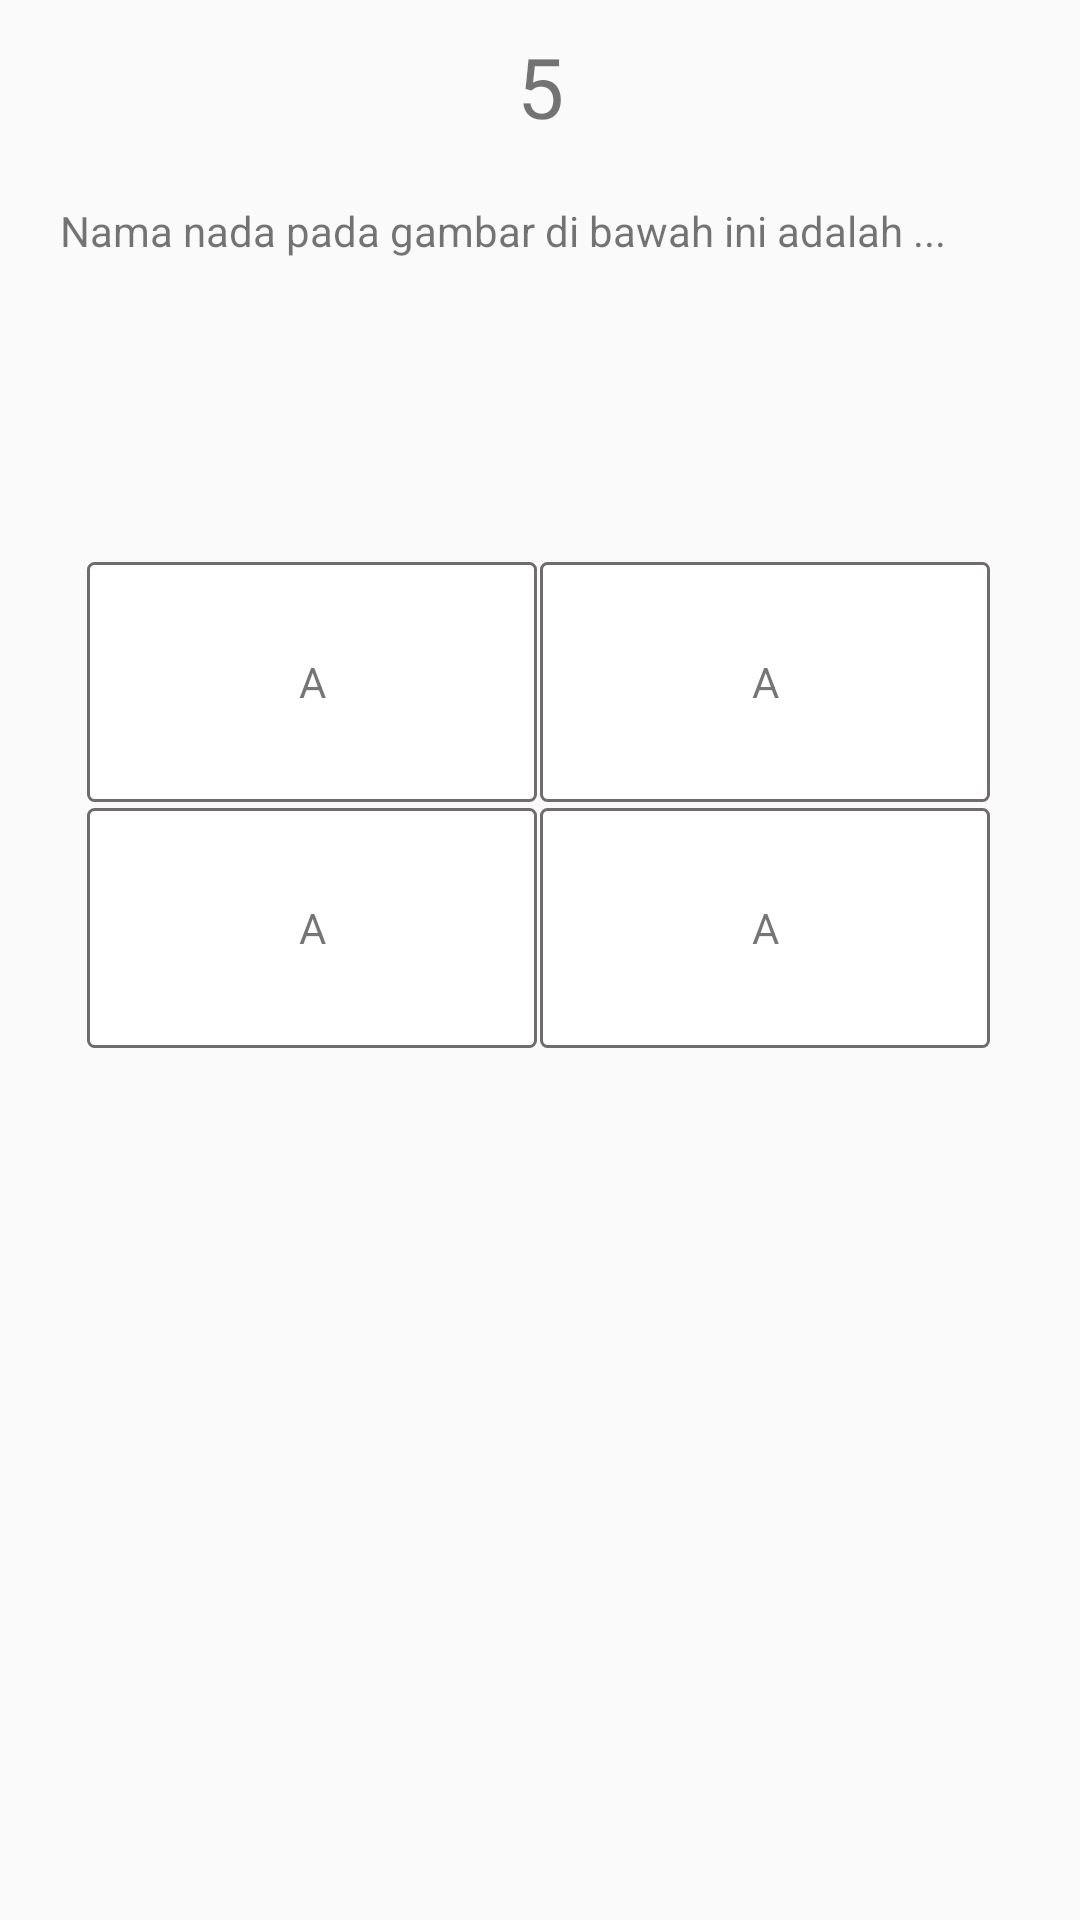

Produce the Android XML layout that renders to this screen, including the resource entries it uses.
<!-- AndroidManifest.xml: application theme AppTheme -->
<!-- res/layout/activity_test.xml -->
<?xml version="1.0" encoding="utf-8"?>
<LinearLayout xmlns:android="http://schemas.android.com/apk/res/android"
    xmlns:app="http://schemas.android.com/apk/res-auto"
    xmlns:tools="http://schemas.android.com/tools"
    android:layout_width="match_parent"
    android:layout_height="match_parent"
    android:orientation="vertical"
    tools:context="com.ginanjar.teoripiano.test.TestActivity">

    <android.support.design.widget.AppBarLayout
        android:layout_width="match_parent"
        android:layout_height="wrap_content">

        
            
            
            

        
    </android.support.design.widget.AppBarLayout>

    <LinearLayout
        android:orientation="vertical"
        android:layout_width="match_parent"
        android:layout_height="wrap_content">

        <TextView
            android:id="@+id/test_num"
            android:layout_marginTop="10dp"
            android:layout_width="match_parent"
            android:layout_height="wrap_content"
            android:text="5"
            android:textSize="28sp"
            android:textAlignment="center"/>

        <TextView
            android:id="@+id/test_question"
            android:layout_marginBottom="30dp"
            android:padding="20dp"
            android:layout_width="match_parent"
            android:layout_height="wrap_content"
            android:text="@string/nama_nada_pada_gambar_di_bawah_ini_adalah"/>

        <ImageView
            android:id="@+id/test_img"
            android:src="@drawable/ic_launcher_background"
            android:layout_gravity="center|center_horizontal"
            android:layout_width="wrap_content"
            android:layout_height="wrap_content" />

        <GridLayout
            android:layout_marginTop="50dp"
            android:layout_gravity="center"
            android:rowCount="2"
            android:columnCount="2"
            android:layout_width="wrap_content"
            android:layout_height="wrap_content">

            <android.support.v7.widget.CardView
                android:id="@+id/opsi_1"
                android:layout_marginTop="1dp"
                android:layout_marginRight="1dp"
                android:layout_marginBottom="1dp"
                app:cardElevation="0dp"
                app:cardCornerRadius="0dp"
                android:layout_width="@dimen/card_test_width"
                android:layout_height="@dimen/card_test_height"
                android:layout_marginEnd="1dp">

                <TextView
                    android:id="@+id/opsi_1_text"
                    android:background="@drawable/mayor_border"
                    android:gravity="center"
                    android:layout_width="match_parent"
                    android:layout_height="match_parent"
                    android:text="A"/>

            </android.support.v7.widget.CardView>

            <android.support.v7.widget.CardView
                android:id="@+id/opsi_2"
                android:layout_marginTop="1dp"
                android:layout_marginRight="1dp"
                android:layout_marginBottom="1dp"
                app:cardElevation="0dp"
                app:cardCornerRadius="0dp"
                android:layout_width="@dimen/card_test_width"
                android:layout_height="@dimen/card_test_height"
                android:layout_marginEnd="1dp">

                <TextView
                    android:id="@+id/opsi_2_text"
                    android:background="@drawable/mayor_border"
                    android:gravity="center"
                    android:layout_width="match_parent"
                    android:layout_height="match_parent"
                    android:text="A"/>

            </android.support.v7.widget.CardView>

            <android.support.v7.widget.CardView
                android:id="@+id/opsi_3"
                android:layout_marginTop="1dp"
                android:layout_marginRight="1dp"
                android:layout_marginBottom="1dp"
                app:cardElevation="0dp"
                app:cardCornerRadius="0dp"
                android:layout_width="@dimen/card_test_width"
                android:layout_height="@dimen/card_test_height"
                android:layout_marginEnd="1dp">

                <TextView
                    android:id="@+id/opsi_3_text"
                    android:background="@drawable/mayor_border"
                    android:gravity="center"
                    android:layout_width="match_parent"
                    android:layout_height="match_parent"
                    android:text="A"/>

            </android.support.v7.widget.CardView>

            <android.support.v7.widget.CardView
                android:id="@+id/opsi_4"
                android:layout_marginTop="1dp"
                android:layout_marginRight="1dp"
                android:layout_marginBottom="1dp"
                app:cardElevation="0dp"
                app:cardCornerRadius="0dp"
                android:layout_width="@dimen/card_test_width"
                android:layout_height="@dimen/card_test_height"
                android:layout_marginEnd="1dp">

                <TextView
                    android:id="@+id/opsi_4_text"
                    android:background="@drawable/mayor_border"
                    android:gravity="center"
                    android:layout_width="match_parent"
                    android:layout_height="match_parent"
                    android:text="A"/>

            </android.support.v7.widget.CardView>

        </GridLayout>
    </LinearLayout>
</LinearLayout>
<!-- resources referenced by this layout -->
<resources>
  <dimen name="card_test_height">80dp</dimen>
  <dimen name="card_test_width">150dp</dimen>
  <!-- drawable mayor_border (drawable) -->
  <?xml version="1.0" encoding="utf-8"?>
  <shape xmlns:android="http://schemas.android.com/apk/res/android">
      <stroke android:width="1dp" android:color="#706c6c"/>
      <corners android:radius="2dp"/>
  </shape>
  <string name="nama_nada_pada_gambar_di_bawah_ini_adalah">Nama nada pada gambar di bawah ini adalah ...</string>
  <style name="AppTheme" parent="Theme.AppCompat.Light.DarkActionBar">
          
          
          
          
      </style>
</resources>
